pico-8 play session: mixed d-pad (fixed 12-tick cycle)

[t = 1 s] mixed d-pad (1.2s cycle ×~1): → ← ↑ ↓ + 🅾/❎ taps, ~1s
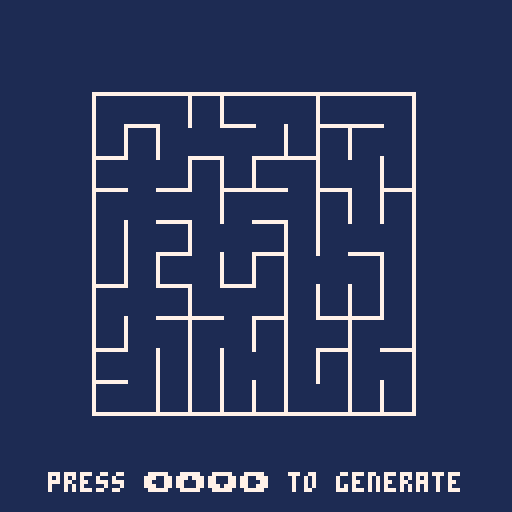
[t = 6 s] mixed d-pad (1.2s cycle ×~5): → ← ↑ ↓ + 🅾/❎ taps, ~6s
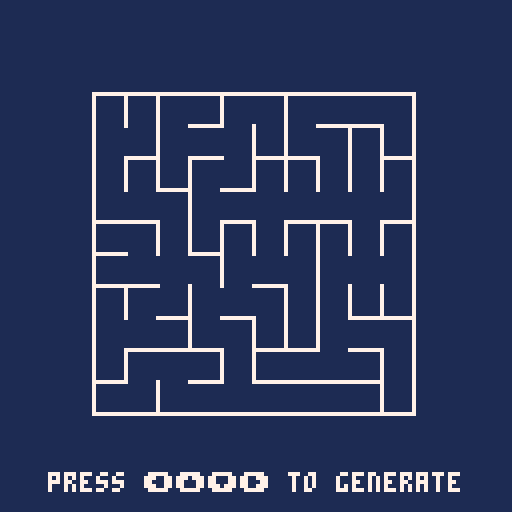
[t = 8 s] mixed d-pad (1.2s cycle ×~6): → ← ↑ ↓ + 🅾/❎ taps, ~8s
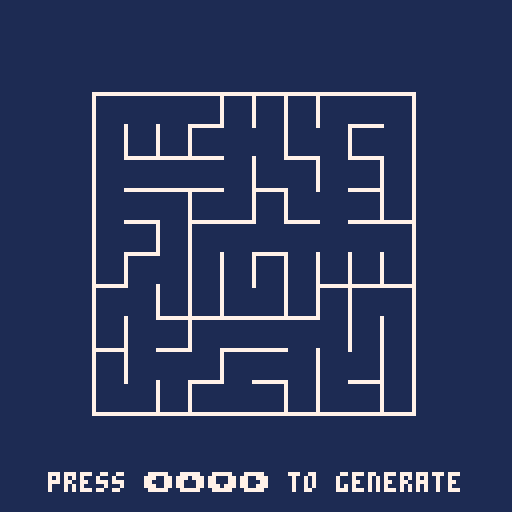

pico-8 cartridge
version 42
__lua__
--[[
   _._ 
 o|- -|o this file is licensed under cc4-by-nc-sa international license.
  ( l )  to view a copy of this license, visit http://creativecommons.org/licenses/by-nc-sa/4.0/
    =    author: jean-marc "jihem" quere 2017 - jean-marc.quere@codyssea.com
--]]

function iif(c,t,f)
 if c then
  return t
 else
  return f
 end
end

function tcp(t)
 local u = { }
 for k, v in pairs(t) do
  u[k] = v 
 end
 return u
end

lab={}
function lab:new(o)
 o=o or {}
 setmetatable(o,self)
 self.__index=self
 return o
end

function lab:init()
 local l,i={}

 self.l={}
 for i=1,self.w do
  add(l,3)
 end
 add(l,1)
 for i=1,self.h do
  add(self.l,tcp(l)) 
 end
 l={}
 for i=1,self.w do
  add(l,2)
 end
 add(self.l,l)

 local s,i,j={}
 for i=0,self.h-1 do
  for j=0,self.w-1 do
   if j>0 then
    add(s,{i*self.w+j-1,i*self.w+j})
   end
   if i>0 then
    add(s,{(i-1)*self.w+j,i*self.w+j})
   end
  end
 end
 l={}
 for i=0,self.w*self.h-1 do
  add(l,i)
 end
 
 local c,a,b,k=true
 while c do
  j=flr(rnd(#s))+1
  a=l[s[j][1]+1]
  b=l[s[j][2]+1]
  if a!=b then  
   if s[j][2]-s[j][1]==1 then
    self.l[flr(s[j][2]/self.w)+1][s[j][2]%self.w+1]=band(2,self.l[flr(s[j][2]/self.w)+1][s[j][2]%self.w+1])
   else
    self.l[flr(s[j][2]/self.w)+1][s[j][2]%self.w+1]=band(1,self.l[flr(s[j][2]/self.w)+1][s[j][2]%self.w+1])  
   end  
   c=false
   for k=1,self.w*self.h do
    if l[k]==a then
     l[k]=b
    end
    if l[k]!=b then
     c=true
    end
   end
  end
  del(s,s[j])
 end 
end

function lab:update()
end

function lab:draw()
 local l,i,c,x0,y0,x1,y1

 for l=1,#self.l do
  for i=1,#self.l[l] do
   c=self.l[l][i]
   x1=self.x+self.sx*i
   y1=self.y+self.sy*l
   x0=x1-self.sx
   y0=y1-self.sy
   
   color(7)
   if band(c,1)==1 then
    line(x0,y1,x0,y0)
   end
   if band(c,2)==2 then
    line(x0,y0,x1,y0)
   end
  
  end
 end
 
end

local lll
function _init()
 lll=lab:new({x=23,y=23,sx=8,sy=8,w=10,h=10})
 lll:init()
end

function _update()
 if btnp(1) or btnp(2) or btnp(3) or btnp(4) then
  run()
 end
end

function _draw()
 cls(1)
 if lll!=nil then
  lll:draw()
 end
 print("press ⬅️⬆️⬇️➡️ to generate",12,118,7) 
end
__gfx__
00000000000000000000000000000000000000000000000000000000000000000000000000000000000000000000000000000000000000000000000000000000
00000000000000000000000000000000000000000000000000000000000000000000000000000000000000000000000000000000000000000000000000000000
00700700000000000000000000000000000000000000000000000000000000000000000000000000000000000000000000000000000000000000000000000000
00077000000000000000000000000000000000000000000000000000000000000000000000000000000000000000000000000000000000000000000000000000
00077000000000000000000000000000000000000000000000000000000000000000000000000000000000000000000000000000000000000000000000000000
00700700000000000000000000000000000000000000000000000000000000000000000000000000000000000000000000000000000000000000000000000000
